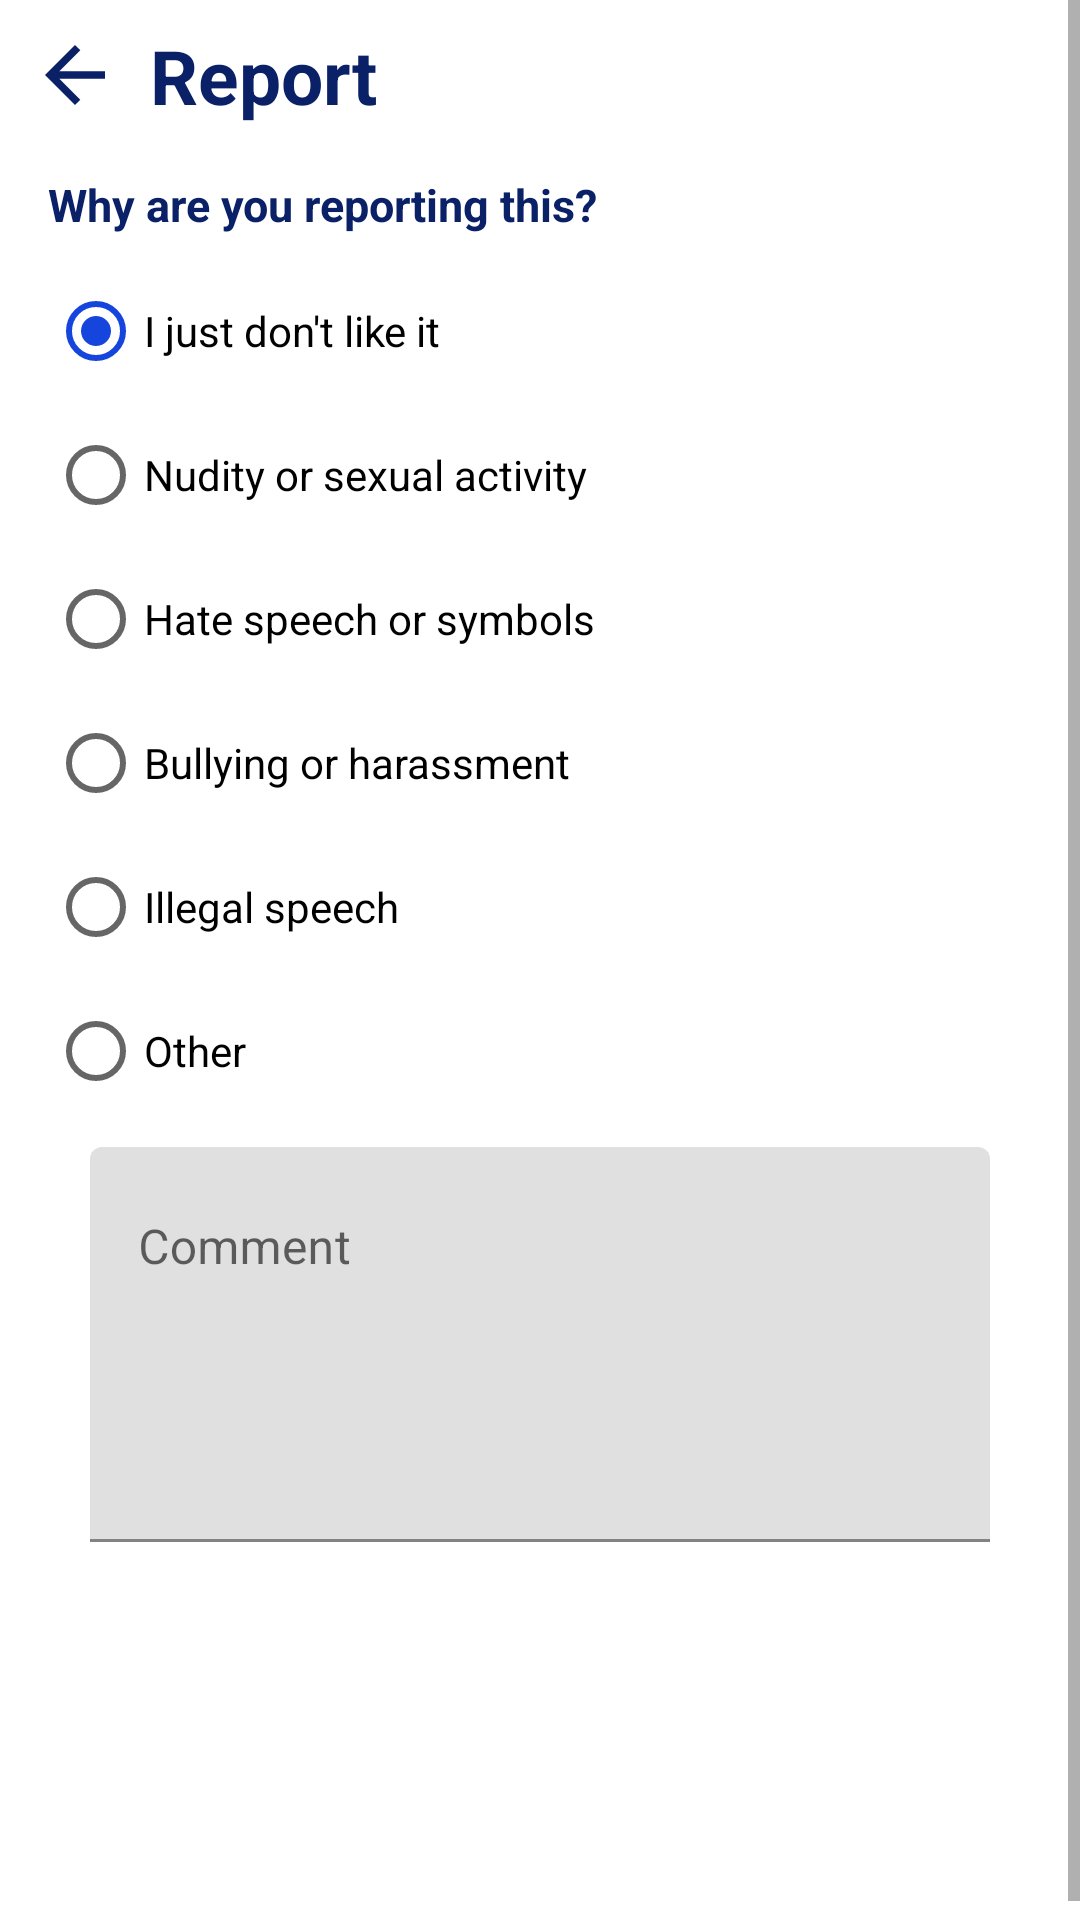

Write the Android layout XML for this screen, with the resource values it uses.
<!-- AndroidManifest.xml: application theme Theme.DoTogether -->
<!-- res/layout/fragment_report.xml -->
<?xml version="1.0" encoding="utf-8"?>
<androidx.constraintlayout.widget.ConstraintLayout xmlns:android="http://schemas.android.com/apk/res/android"
    xmlns:app="http://schemas.android.com/apk/res-auto"
    xmlns:tools="http://schemas.android.com/tools"
    android:layout_width="match_parent"
    android:layout_height="match_parent">

    <ScrollView
        android:id="@+id/scrollView3"
        android:layout_width="match_parent"
        android:layout_height="match_parent"
        tools:layout_editor_absoluteX="0dp"
        tools:layout_editor_absoluteY="0dp">

        <androidx.constraintlayout.widget.ConstraintLayout
            android:layout_width="match_parent"
            android:layout_height="wrap_content">

            <androidx.appcompat.widget.AppCompatImageButton
                android:id="@+id/back_btn"
                android:layout_width="40dp"
                android:layout_height="40dp"
                android:layout_margin="5dp"
                android:layout_marginStart="8dp"
                android:layout_marginTop="8dp"
                android:backgroundTint="@color/transparent"
                app:layout_constraintStart_toStartOf="parent"
                app:layout_constraintTop_toTopOf="parent"
                app:srcCompat="@drawable/ic_baseline_arrow_back_24" />

            <TextView
                android:id="@+id/title"
                android:layout_width="wrap_content"
                android:layout_height="wrap_content"
                android:layout_marginStart="5dp"
                android:text="@string/send_report"
                android:textColor="?colorPrimary"
                android:textSize="25sp"
                android:textStyle="bold"
                app:layout_constraintBottom_toBottomOf="@+id/back_btn"
                app:layout_constraintStart_toEndOf="@+id/back_btn"
                app:layout_constraintTop_toTopOf="@+id/back_btn" />

            <TextView
                android:id="@+id/question_test"
                android:layout_width="match_parent"
                android:layout_height="wrap_content"
                android:layout_marginStart="16dp"
                android:layout_marginTop="16dp"
                android:layout_marginEnd="16dp"
                android:text="@string/report_question"
                android:textColor="?colorPrimary"
                android:textSize="15sp"
                android:textStyle="bold"
                app:layout_constraintEnd_toEndOf="parent"
                app:layout_constraintStart_toStartOf="parent"
                app:layout_constraintTop_toBottomOf="@+id/title" />

            <RadioGroup
                android:id="@+id/radio_group"
                android:layout_width="match_parent"
                android:layout_height="wrap_content"
                android:layout_marginStart="16dp"
                android:layout_marginTop="8dp"
                android:layout_marginEnd="16dp"
                android:checkedButton="@+id/enabled_selected"
                app:layout_constraintEnd_toEndOf="parent"
                app:layout_constraintStart_toStartOf="parent"
                app:layout_constraintTop_toBottomOf="@+id/question_test">

                <RadioButton
                    android:id="@+id/enabled_selected"
                    android:layout_width="match_parent"
                    android:layout_height="match_parent"
                    android:enabled="true"
                    android:text="@string/not_like" />

                <RadioButton
                    android:layout_width="match_parent"
                    android:layout_height="match_parent"
                    android:checked="false"
                    android:enabled="true"
                    android:text="@string/nudity_or_sexual_activity" />

                <RadioButton
                    android:layout_width="match_parent"
                    android:layout_height="match_parent"
                    android:checked="false"
                    android:enabled="true"
                    android:text="@string/hate_speech_or_symbols" />

                <RadioButton
                    android:layout_width="match_parent"
                    android:layout_height="match_parent"
                    android:checked="false"
                    android:enabled="true"
                    android:text="@string/bullying_or_harassment" />

                <RadioButton
                    android:layout_width="match_parent"
                    android:layout_height="match_parent"
                    android:checked="false"
                    android:enabled="true"
                    android:text="@string/illegal_discourse" />

                <RadioButton
                    android:layout_width="match_parent"
                    android:layout_height="match_parent"
                    android:checked="false"
                    android:enabled="true"
                    android:text="@string/other" />
            </RadioGroup>


            <com.google.android.material.textfield.TextInputLayout
                android:id="@+id/comment_edit_lyt"
                android:layout_width="match_parent"
                android:layout_height="wrap_content"
                android:layout_marginStart="30dp"
                android:layout_marginTop="8dp"
                android:layout_marginEnd="30dp"
                app:errorEnabled="true"
                app:errorIconDrawable="@null"
                app:layout_constraintEnd_toEndOf="parent"
                app:layout_constraintStart_toStartOf="parent"
                app:layout_constraintTop_toBottomOf="@+id/radio_group">

                <com.google.android.material.textfield.TextInputEditText
                    android:id="@+id/comment_txt"
                    android:layout_width="match_parent"
                    android:layout_height="wrap_content"
                    android:gravity="top|left"
                    android:hint="@string/comment"
                    android:inputType="textMultiLine"
                    android:lines="10"
                    android:maxLength="200"
                    android:minLines="5"
                    android:textColor="?colorPrimary"
                    tools:ignore="RtlHardcoded,TextFields" />
            </com.google.android.material.textfield.TextInputLayout>

            <androidx.appcompat.widget.AppCompatButton
                android:id="@+id/send_report"
                android:layout_width="200dp"
                android:layout_height="wrap_content"
                android:layout_marginTop="40dp"
                android:layout_marginBottom="24dp"
                android:layout_weight="1"
                android:background="@drawable/full_oval"
                android:text="@string/send"
                android:textAllCaps="false"
                android:textColor="@color/white"
                app:layout_constraintBottom_toBottomOf="parent"
                app:layout_constraintEnd_toEndOf="parent"
                app:layout_constraintStart_toStartOf="parent"
                app:layout_constraintTop_toBottomOf="@+id/comment_edit_lyt" />

        </androidx.constraintlayout.widget.ConstraintLayout>
    </ScrollView>

</androidx.constraintlayout.widget.ConstraintLayout>
<!-- resources referenced by this layout -->
<resources>
  <color name="transparent">#000A2168</color>
  <color name="white">#FFFFFFFF</color>
  <!-- drawable ic_baseline_arrow_back_24 (drawable) -->
  <vector android:autoMirrored="true" android:height="30dp"
      android:tint="?colorPrimary" android:viewportHeight="24"
      android:viewportWidth="24" android:width="30dp" xmlns:android="http://schemas.android.com/apk/res/android">
      <path android:fillColor="@android:color/white" android:pathData="M20,11H7.83l5.59,-5.59L12,4l-8,8 8,8 1.41,-1.41L7.83,13H20v-2z"/>
  </vector>
  <string name="bullying_or_harassment">Bullying or harassment</string>
  <string name="comment">Comment</string>
  <string name="hate_speech_or_symbols">Hate speech or symbols</string>
  <string name="illegal_discourse">Illegal speech</string>
  <string name="not_like">I just don\'t like it</string>
  <string name="nudity_or_sexual_activity">Nudity or sexual activity</string>
  <string name="other">Other</string>
  <string name="report_question">Why are you reporting this?</string>
  <string name="send">Submit</string>
  <string name="send_report">Report</string>
  <style name="Theme.DoTogether" parent="Theme.MaterialComponents.Light.NoActionBar">
          
          <item name="colorPrimary">@color/dark_blue</item>
          <item name="colorPrimaryVariant">@color/purple_700</item>
          <item name="colorOnPrimary">@color/white</item>
          
          <item name="colorSecondary">#1545DD</item>
          <item name="colorTertiary">@color/black</item>
          <item name="colorSecondaryVariant">@color/teal_700</item>
          <item name="colorOnSecondary">@color/white</item>
          <item name="colorOnTertiary">#DFDFDF</item>
          <item name="colorOnErrorContainer">#C1C1C1</item>
          <item name="editTextColor">#9ED1D1D1</item>
          
          <item name="android:statusBarColor">?attr/colorOnTertiary</item>
          
          <item name="windowActionBar">false</item>
          <item name="windowNoTitle">true</item>
      </style>
  <color name="dark_blue">#0A2168</color>
  <color name="purple_700">#FF3700B3</color>
  <color name="black">#FF000000</color>
  <color name="teal_700">#FF018786</color>
</resources>
